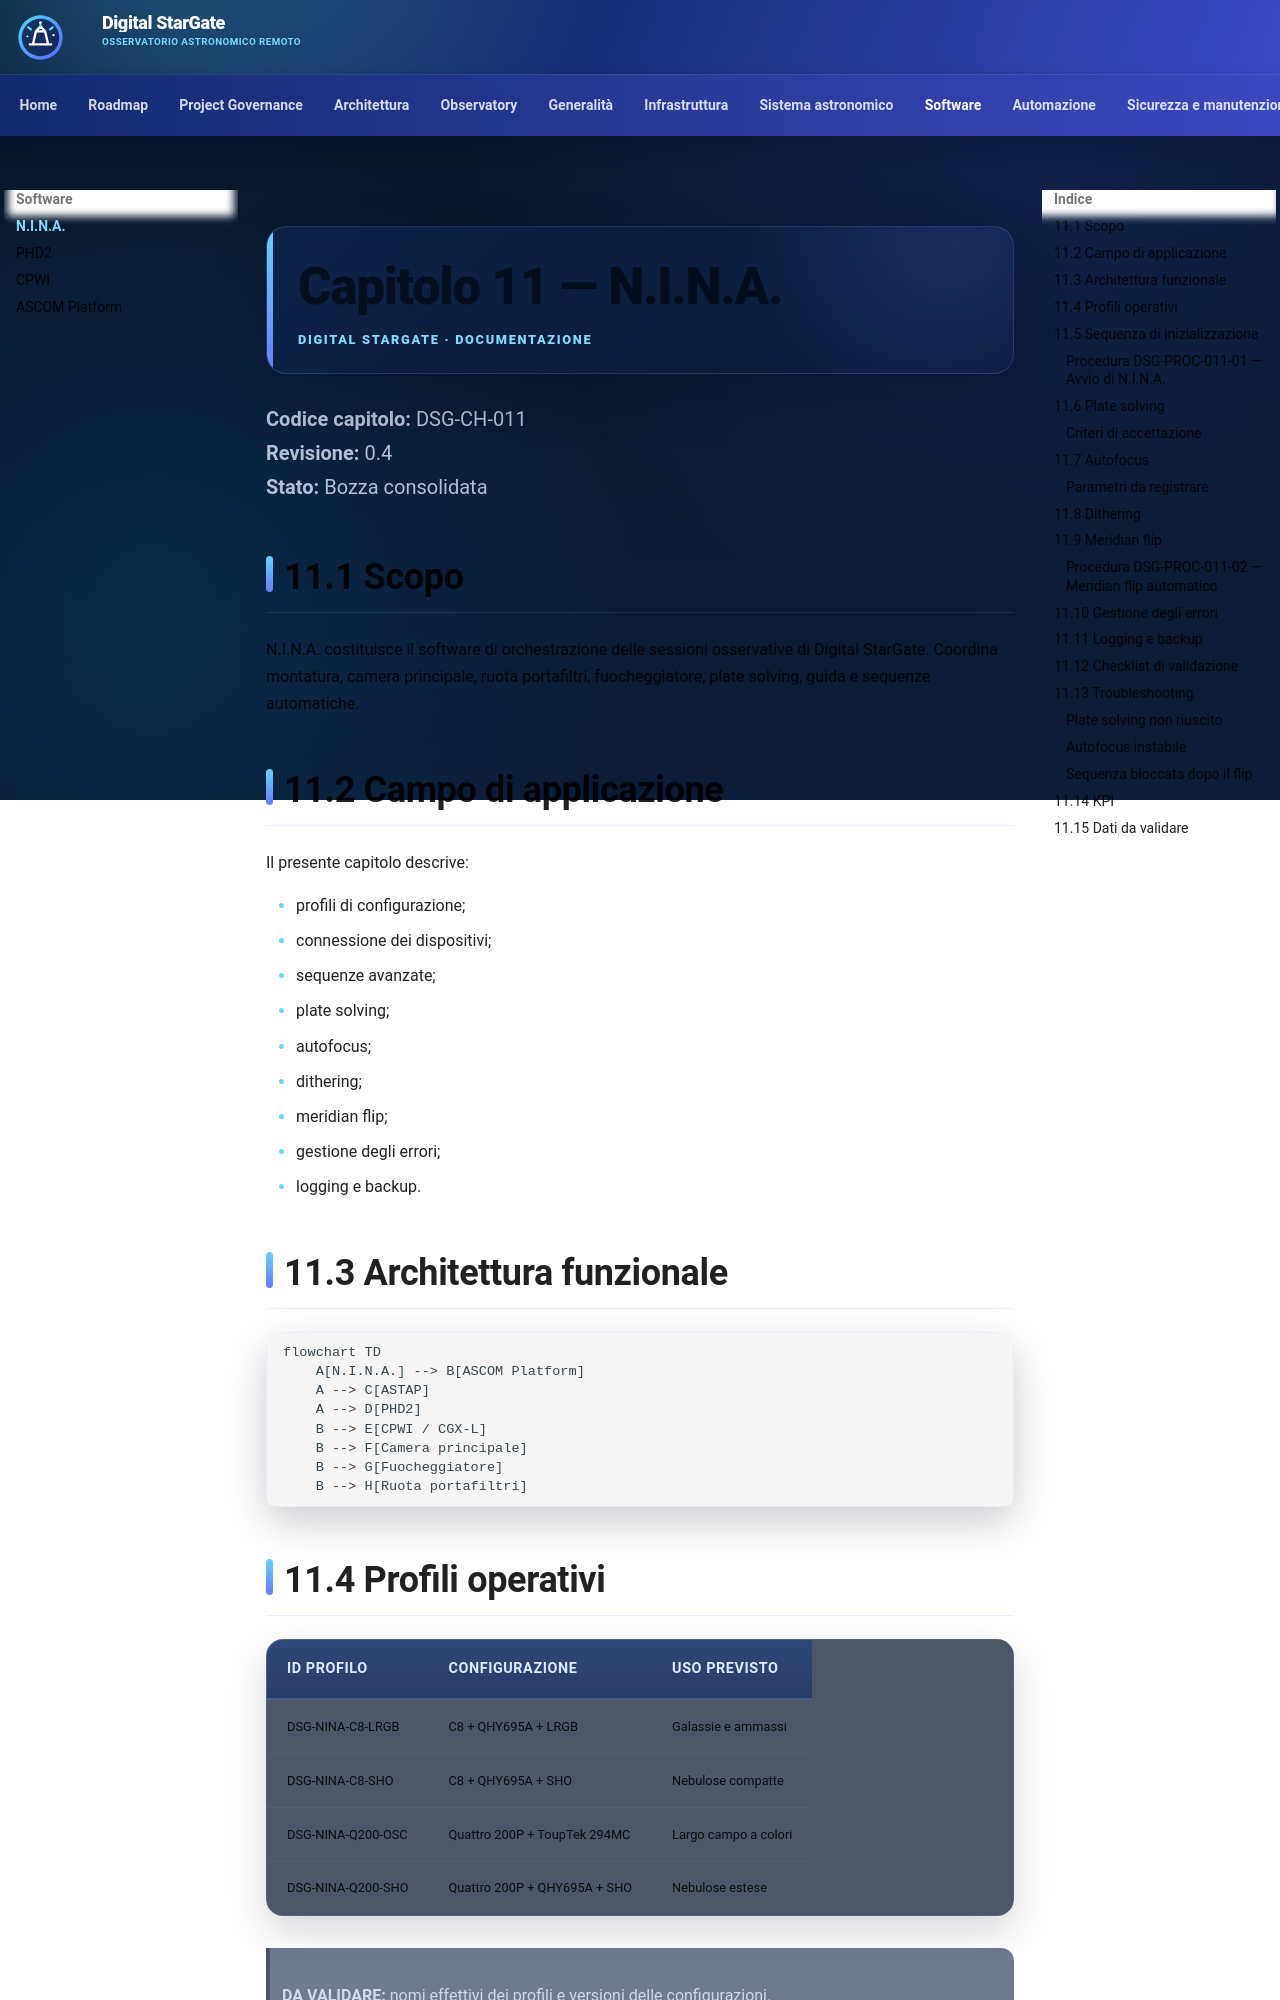

repository: maininimassimo-bit/digital-stargate-manual · page: chapters/11-nina/index.html · generator: mkdocs

# Capitolo 11 — N.I.N.A.

**Codice capitolo:** DSG-CH-011  
**Revisione:** 0.4  
**Stato:** Bozza consolidata

## 11.1 Scopo

N.I.N.A. costituisce il software di orchestrazione delle sessioni osservative di Digital StarGate. Coordina montatura, camera principale, ruota portafiltri, fuocheggiatore, plate solving, guida e sequenze automatiche.

## 11.2 Campo di applicazione

Il presente capitolo descrive:

- profili di configurazione;
- connessione dei dispositivi;
- sequenze avanzate;
- plate solving;
- autofocus;
- dithering;
- meridian flip;
- gestione degli errori;
- logging e backup.

## 11.3 Architettura funzionale

```mermaid
flowchart TD
    A[N.I.N.A.] --> B[ASCOM Platform]
    A --> C[ASTAP]
    A --> D[PHD2]
    B --> E[CPWI / CGX-L]
    B --> F[Camera principale]
    B --> G[Fuocheggiatore]
    B --> H[Ruota portafiltri]
```
